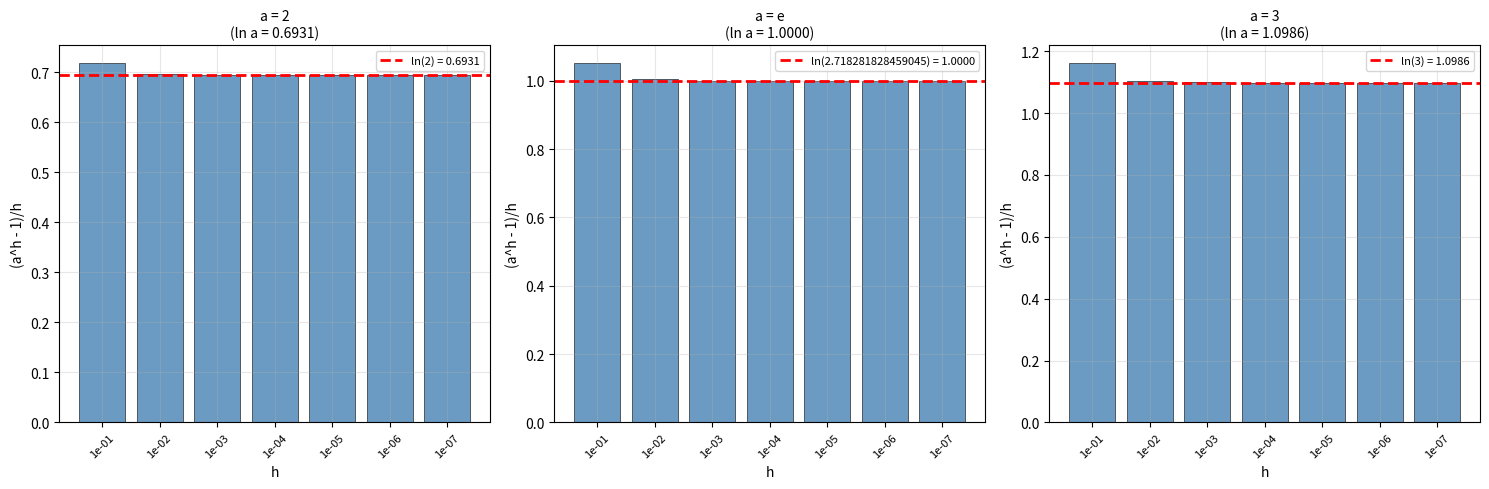

The matplotlib source for this figure: (Note: this script raises an exception after producing the figure.)
"""
Series 1 - Exercise 2: (a^h - 1)/h settling to ln(a)
Villondo, Angel Rain L. | BSCE-3D | Numerical Solutions
"""
import numpy as np
import matplotlib.pyplot as plt

# Three different bases
bases = [2, np.e, 3]
base_names = ['a = 2', 'a = e', 'a = 3']
ln_values = [np.log(2), np.log(np.e), np.log(3)]

# Values of h shrinking
h_values = [0.1, 0.01, 0.001, 0.0001, 1e-5, 1e-6, 1e-7]

print("=" * 80)
print("Exercise 2: (a^h - 1)/h settling to ln(a)")
print("=" * 80)

# Compute the difference quotient for each base and h
results = {}
for a, name, ln_a in zip(bases, base_names, ln_values):
    print(f"\n--- {name} (ln(a) = {ln_a:.6f}) ---")
    print(f"{'h':<12} {'(a^h - 1)/h':<20} {'Error':<20}")
    print("-" * 50)
    quotients = []
    for h in h_values:
        q = (a**h - 1) / h
        error = abs(q - ln_a)
        quotients.append(q)
        print(f"{h:<12.7f} {q:<20.10f} {error:<20.2e}")
    results[name] = quotients

# Create the plot
fig, axes = plt.subplots(1, 3, figsize=(15, 5))

for idx, (a, name, ln_a, quotients) in enumerate(zip(bases, base_names, ln_values, results.values())):
    ax = axes[idx]
    
    # Bar chart of difference quotients
    x_pos = np.arange(len(h_values))
    bars = ax.bar(x_pos, quotients, color='steelblue', edgecolor='black', linewidth=0.5, alpha=0.8)
    
    # Dashed line at ln(a)
    ax.axhline(ln_a, color='red', linestyle='--', linewidth=2, label=f'ln({a}) = {ln_a:.4f}')
    
    ax.set_xticks(x_pos)
    ax.set_xticklabels([f'{h:.0e}' for h in h_values], rotation=45, fontsize=8)
    ax.set_xlabel('h')
    ax.set_ylabel('(a^h - 1)/h')
    ax.set_title(f'{name}\n(ln a = {ln_a:.4f})', fontsize=10)
    ax.legend(fontsize=8)
    ax.grid(True, alpha=0.3)

plt.tight_layout()
plt.savefig('lab 004/Series1_Exercise2_Output.png', dpi=150, bbox_inches='tight')
plt.show()

print("\nOutput saved to: lab 004/Series1_Exercise2_Output.png")
